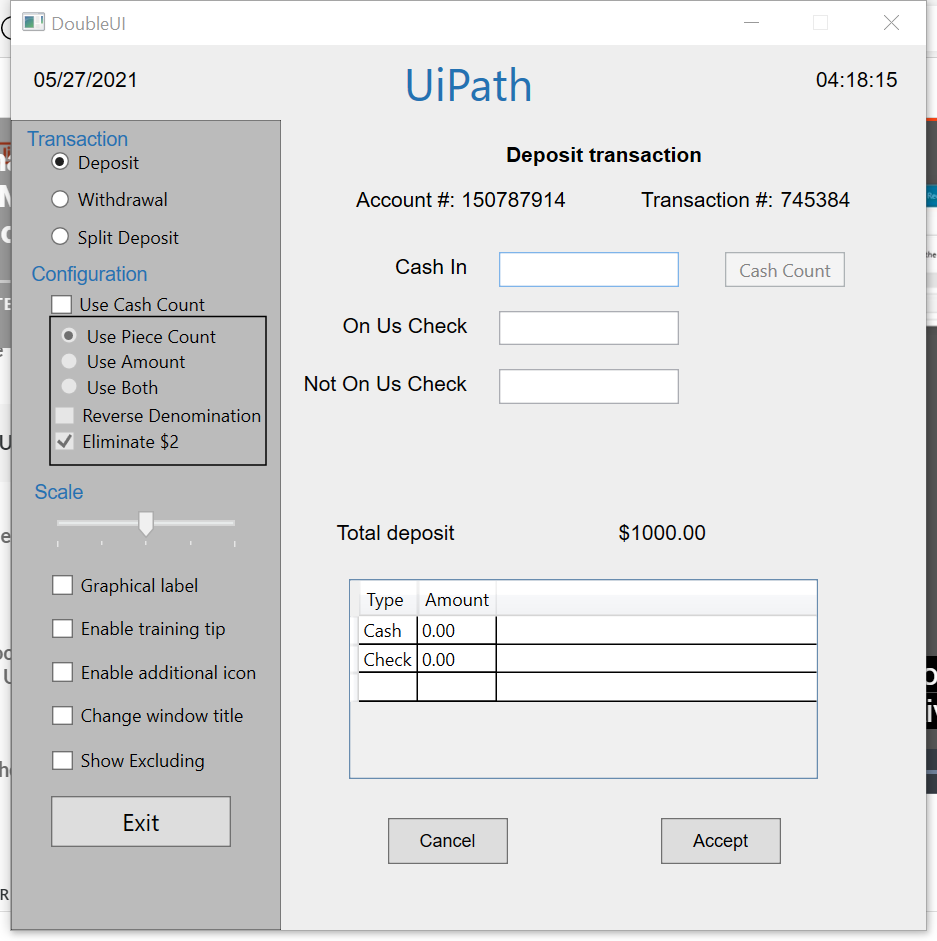
Workflow: Exercicise2

Step 1: Use Application: DoubleUI on the element in window 'DoubleUI' (doubleui.exe)

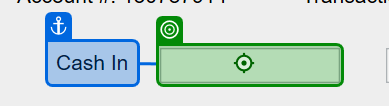
Step 2: type "1000" into 'Cash In'

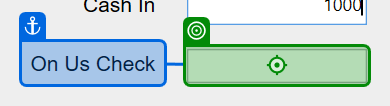
Step 3: type "200" into 'On Us Check'

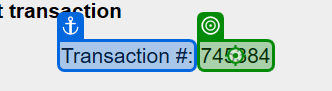
Step 4: click

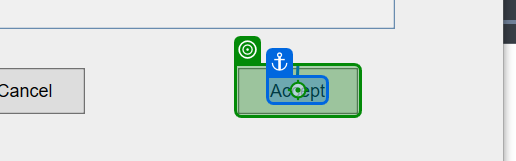
Step 5: click on 'Accept'

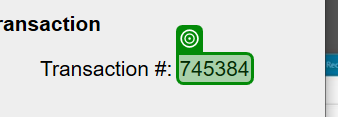
Step 6: get-text